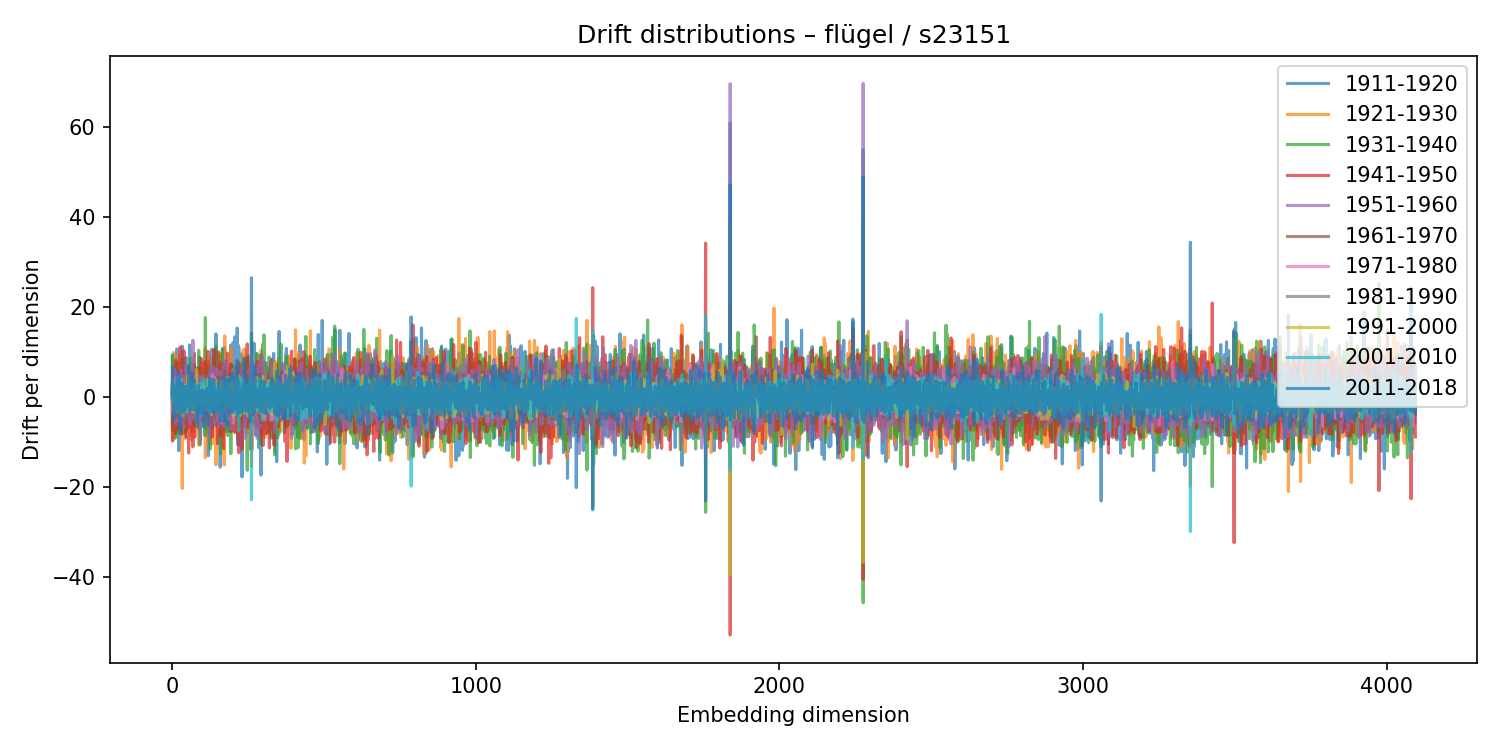

The data file committed next to this chart (first rows):
1911-1920, 1921-1930, 1931-1940, 1941-1950, 1951-1960, 1961-1970, 1971-1980, 1981-1990, 1991-2000, 2001-2010, 2011-2018
8.927, 1.866, -7.436, 2.821, 0.9094, -0.509, -3.223, 0.3481, -0.3974, 1.684, -0.09119
-2.505, -5.239, 9.351, -9.814, 3.455, -1.404, 1.822, 0.3742, -1.037, -1.088, 6.752
-2.903, -1.495, -2.315, 3.96, -0.7228, -3.2, -1.411, 2.642, -0.09537, -0.007652, 5.797
6.535, -9.563, -1.483, 1.066, 3.443, 0.1012, -0.5765, -1.35, 2.545, -0.2797, 0.4444
-5.467, 9.844, -3.711, -1.904, 3.009, 0.7322, 1.839, -0.4766, -0.9877, 0.4682, 2.71
-0.7736, 5.756, -6.171, -5.258, 5.127, -0.5016, 1.101, -4.217, 3.406, 0.6597, -1.272
-6.249, 3.268, -0.6824, -4.231, 6.409, -0.8945, -0.7207, 0.8336, -1.449, 2.397, -5.05
-3.502, 4.635, 4.702, -0.3912, -1.169, -1.995, 4.265, -3.491, 0.03509, 1.39, -0.7011
3.455, -9.241, 4.104, 3.449, -3.705, -1.826, 2.599, 0.3746, 0.2476, -2.291, 2.345
1.696, -0.6894, 6.814, -8.135, 4.661, -2.109, -1.044, 1.65, 0.6812, -1.359, -2.068
5.471, 7.117, -4.708, -7.527, 3.667, -0.08482, 0.06487, -0.7166, 1.262, -1.272, 0.4276
2.57, 6.101, -9.063, 8.208, -6.013, 1.501, -1.562, -1.129, -1.56, 3.069, -3.789
-0.6495, -2.296, 4.692, -2.987, -1.417, 2.032, 0.06434, -0.08752, -2.534, 3.531, -3.676
-8.215, 7.591, -0.4112, -0.9232, 5.234, 0.2814, -2.142, -0.0314, 1.411, -2.328, 1.91
-0.6385, 0.4017, -3.97, 0.07323, 2.82, 1.137, -0.3951, -1.342, -3.056, 1.678, -2.15
10.64, -2.662, -3.554, 0.7596, 3.272, -0.4862, -2.479, 2.788, -0.5967, -1.54, 0.9367
-0.954, -6.477, 5.849, -7.22, 3.623, -2.342, 4.211, 0.9036, -3.423, -1.905, 2.821
0.7691, -4.612, 7.623, -4.013, 2.739, -3.408, 0.513, -1.556, 1.246, -0.9095, 4.757
-7.172, -0.3585, 4.236, -7.13, 4.676, -4.326, 4.611, 1.536, -1.903, 1.581, -2.78
-0.9697, -4.813, 1.582, -1.521, 2.255, -1.388, 1.496, -0.8069, -1.668, 0.1082, -0.283
-4.921, 9.328, -8.217, 7.449, -5.246, 1.146, -1.109, -0.754, 0.9153, -0.8258, -1.559
5.36, -7.221, 3.486, 5.684, -4.598, 1.837, -2.255, 2.728, -1.055, -1.998, 5.494
-11.95, 4.774, 2.367, -1.775, 2.182, 1.481, 0.3426, -0.6117, 0.01207, 0.9672, -2.993
-1.278, 5.536, -2.132, -4.089, 0.402, 3.247, -3.362, 1.007, 0.4613, -1.022, -0.9257
-4.08, -2.767, 4.255, -0.5292, -5.276, 4.158, 2.502, -2.617, 1.531, 0.664, -4.539
-4.911, -2.233, 4.374, -3.025, 2.803, -2.245, -1.717, -0.6544, 2.285, 0.7421, -1.269
-0.1356, 3.338, -4.52, 11.09, -4.937, -1.445, -4.242, 3.273, 0.5141, 3.966, -8.007
-4.326, -2.611, 1.154, -2.598, 1.559, 0.203, -2.003, 0.392, 1.863, -2.676, 3.313
1.662, -4.114, 4.728, -6.261, 5.772, -0.6945, 2.915, -1.7, -0.2648, -1.364, -3.844
5.733, -1.999, 4.316, -6.502, 0.4, -0.5528, 2.212, 0.4882, -0.05195, -0.2811, -0.8514
-7.46, 4.597, 7.661, -8.268, 5.988, -3.25, 3.734, -0.1409, -0.679, -0.5417, 3.107
0.594, 5.475, -2.804, 6.127, -5.435, 1.169, -0.9661, -0.3185, -4.218, 2.786, -1.182
-2.374, -1.489, 6.301, -6.312, -0.176, 1.069, 2.123, 0.2747, 1.761, -3.467, -1.181
11.27, -20.33, 8.322, -4.734, 0.6639, 0.752, -2.298, -0.4703, 1.58, -0.09745, 2.756
-3.112, 2.594, 2.318, 4.114, 0.777, -1.575, -3.527, 1.088, -1.158, 2.159, -3.378
-5.248, 3.438, -4.602, -4.274, 0.3927, 1.646, 1.146, -0.4744, -2.14, -0.6464, 2.63
-0.8162, 6.254, 2.648, -2.982, -2.648, -0.09775, 1.673, -1.718, -0.8041, 0.879, 1.957
-3.05, 5.078, -8.138, 3.655, 2.58, -0.838, -0.2741, 1.43, -0.1414, 1.435, 0.2055
6.823, -1.005, -2.237, 4.506, -2.188, 0.1027, 0.9422, -3.997, 1.082, 0.5049, -0.8057
0.8078, 2.773, -5.523, 10.22, -6.703, -1.919, -2.302, 0.3145, 2.379, -1.406, -1.057
-0.163, 1.94, -3.042, -0.9075, 4.561, -1.139, 0.6041, -4.684, 1.958, 0.141, 0.5469
5.555, -2.024, 4.458, 1.308, 0.8467, -2.081, -2.532, 4.269, -2.184, 0.3488, 0.1253
-5.622, 2.673, 1.948, 3.288, -4.071, -0.2035, -0.5229, 1.41, -1.073, 1.767, -2.826
8.274, -9.276, 7.172, -2.236, 4.163, -5.805, -2.252, 2.882, -2.174, -0.3685, -1.146
-7.908, 3.484, -1.765, 4.643, -1.813, -2.866, -2.216, -0.4213, 2.723, -0.4206, 2.309
8.774, 1.828, -7.589, -5.075, 7.055, 0.1064, -1.137, -0.1504, 0.8151, -1.735, -0.4665
7.382, 2.742, -1.938, -8.965, 5.284, 0.05467, -1.585, 0.5842, -0.7008, 0.9366, 0.6629
-4.78, 3.559, -1.539, -2.494, 5.463, 0.1905, 0.9056, -3.683, 2.15, 0.902, -1.104
-0.02161, 1.389, 2.101, -2.364, -0.57, -0.924, -0.4021, 2.457, 1.089, -3.158, 2.057
2.924, -1.748, -2.864, 1.771, 3.36, 1.366, -3.146, -0.4143, -0.8399, 1.043, 1.737
3.706, 5.369, -5.844, 2.428, 0.4203, -0.5208, 2.735, -1.142, -1.896, 2.788, -1.973
2.706, -3.215, -1.436, 0.8303, -0.9264, 0.4144, -3.063, -0.9805, 4.807, -2.829, 0.8122
-0.1617, 0.1023, -4.815, -0.9654, 1.689, -0.4716, 2.291, 1.184, -3.311, 1.258, -9.38648937340858e-05
-1.261, -1.867, 5.278, -4.314, 1.026, 1.977, 0.3635, -1.627, 0.7416, 1.215, -0.3126
-3.121, -0.2686, 5.518, -12.46, 2.169, 0.7413, -1.297, -1.304, -0.1886, -1.787, 6.845
-6.762, 4.122, 5.744, -1.654, -5.077, -1.011, 0.7865, 0.4265, 1.651, -2.001, 0.3385
-0.08823, -6.702, 6.777, -0.1944, 2.074, -3.524, 0.8753, -0.8741, 2.8, 1.122, -1.736
11.53, -4.458, -5.3, -0.4591, 5.611, -0.6169, -3.025, 3.316, -1.336, 1.269, -3.333
1.487, -4.934, 7.169, 3.945, -5.916, -0.418, 0.4212, 2.125, -2.174, -0.1618, 0.1452
-5.262, 1.436, -4.133, 3.769, 1.89, -2.435, 0.2507, -1.247, 1.716, -0.9997, 1.746
... 4,036 more rows
